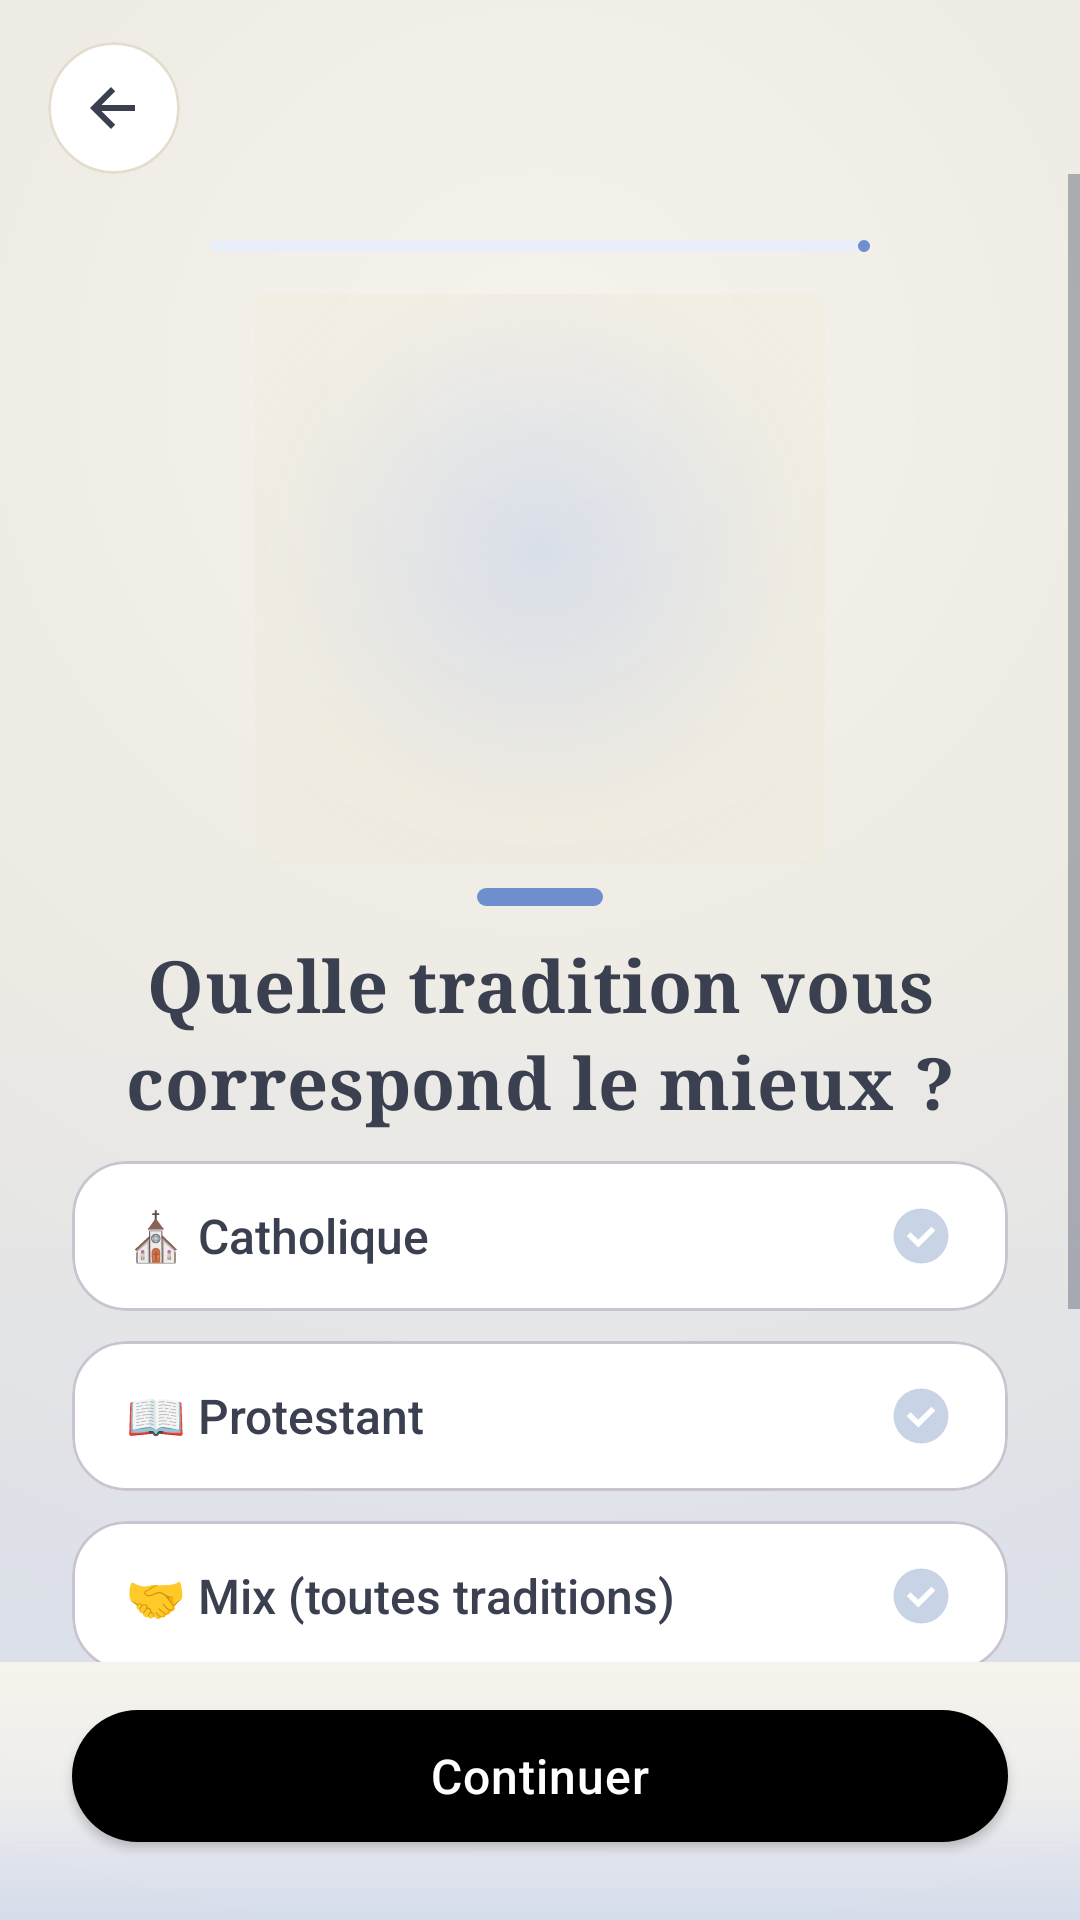

Write the Android layout XML for this screen, with the resource values it uses.
<!-- AndroidManifest.xml: application theme Theme.Verset -->
<!-- res/layout/tradition_page.xml -->
<?xml version="1.0" encoding="utf-8"?>
<androidx.constraintlayout.widget.ConstraintLayout
    xmlns:android="http://schemas.android.com/apk/res/android"
    xmlns:app="http://schemas.android.com/apk/res-auto"
    android:id="@+id/root"
    android:layout_width="match_parent"
    android:layout_height="match_parent"
    android:background="@drawable/bg_premium_light_hero">

    
    <com.google.android.material.card.MaterialCardView
        android:id="@+id/backPill"
        android:layout_width="44dp"
        android:layout_height="44dp"
        android:layout_marginStart="16dp"
        android:layout_marginTop="14dp"
        app:cardCornerRadius="22dp"
        app:cardElevation="0dp"
        app:strokeWidth="1dp"
        app:strokeColor="@color/card_border"
        android:backgroundTint="@color/card_background"
        app:layout_constraintTop_toTopOf="parent"
        app:layout_constraintStart_toStartOf="parent">

        <ImageButton
            android:id="@+id/btnBack"
            android:layout_width="match_parent"
            android:layout_height="match_parent"
            android:background="?attr/selectableItemBackgroundBorderless"
            android:contentDescription="Back"
            android:padding="10dp"
            android:src="@drawable/ic_back"
            app:tint="@color/text_primary"/>
    </com.google.android.material.card.MaterialCardView>

    
    <LinearLayout
        android:id="@+id/bottomArea"
        android:layout_width="0dp"
        android:layout_height="wrap_content"
        android:orientation="vertical"
        android:gravity="center_horizontal"
        android:paddingTop="10dp"
        android:paddingBottom="20dp"
        android:background="@drawable/bg_bottom_fade_soft"
        app:layout_constraintBottom_toBottomOf="parent"
        app:layout_constraintStart_toStartOf="parent"
        app:layout_constraintEnd_toEndOf="parent">

        <com.google.android.material.button.MaterialButton
            android:id="@+id/buttonContinue"
            style="@style/Widget.App.PremiumCta"
            android:layout_width="match_parent"
            android:layout_height="56dp"
            android:layout_marginStart="24dp"
            android:layout_marginEnd="24dp"
            android:text="Continuer"
            android:letterSpacing="0.02"
            app:backgroundTint="@null"
            app:iconTint="@null" />
    </LinearLayout>

    
    <ScrollView
        android:id="@+id/scrollRoot"
        android:layout_width="0dp"
        android:layout_height="0dp"
        android:fillViewport="true"
        android:overScrollMode="never"
        app:layout_constraintTop_toBottomOf="@id/backPill"
        app:layout_constraintBottom_toTopOf="@id/bottomArea"
        app:layout_constraintStart_toStartOf="parent"
        app:layout_constraintEnd_toEndOf="parent">

        <LinearLayout
            android:id="@+id/main"
            android:layout_width="match_parent"
            android:layout_height="wrap_content"
            android:orientation="vertical"
            android:gravity="center_horizontal"
            android:paddingStart="24dp"
            android:paddingEnd="24dp"
            android:paddingTop="8dp"
            android:paddingBottom="12dp">

            
            <com.google.android.material.progressindicator.LinearProgressIndicator
                android:id="@+id/progressBar"
                android:layout_width="220dp"
                android:layout_height="5dp"
                android:layout_marginTop="14dp"
                android:layout_marginBottom="14dp"
                android:max="100"
                android:progress="60"
                app:indicatorColor="@color/accent_primary"
                app:trackColor="#E9EEF8" />

            
            <FrameLayout
                android:layout_width="190dp"
                android:layout_height="190dp"
                android:layout_marginBottom="8dp">

                <View
                    android:layout_width="match_parent"
                    android:layout_height="match_parent"
                    android:background="@drawable/bg_soft_aura_premium"/>

                <ImageView
                    android:id="@+id/imageMascotte"
                    android:layout_width="140dp"
                    android:layout_height="140dp"
                    android:layout_gravity="center"
                    android:contentDescription="Mascotte"
                    android:scaleType="fitCenter"
                    android:src="@drawable/mascotte" />
            </FrameLayout>

            
            <View
                android:layout_width="42dp"
                android:layout_height="6dp"
                android:layout_marginBottom="10dp"
                android:background="@drawable/bg_accent_pill_premium" />

            
            <TextView
                android:id="@+id/textTitle"
                android:layout_width="wrap_content"
                android:layout_height="wrap_content"
                android:text="Quelle tradition vous correspond le mieux ?"
                android:textSize="24sp"
                android:lineSpacingExtra="4dp"
                android:letterSpacing="0.01"
                android:textStyle="bold"
                android:fontFamily="serif"
                android:textColor="@color/text_primary"
                android:gravity="center"
                android:layout_marginBottom="10dp" />

            
            <com.google.android.material.card.MaterialCardView
                android:id="@+id/optionCatholic"
                style="@style/Widget.App.ChoiceCard"
                android:layout_width="match_parent"
                android:layout_height="wrap_content"
                android:layout_marginBottom="10dp"
                android:clickable="true"
                android:focusable="true">

                <LinearLayout
                    android:layout_width="match_parent"
                    android:layout_height="wrap_content"
                    android:orientation="horizontal"
                    android:gravity="center_vertical"
                    android:paddingStart="18dp"
                    android:paddingEnd="18dp"
                    android:paddingTop="14dp"
                    android:paddingBottom="14dp">

                    <TextView
                        android:layout_width="0dp"
                        android:layout_height="wrap_content"
                        android:layout_weight="1"
                        android:text="⛪️ Catholique"
                        android:textSize="16sp"
                        android:textColor="@color/text_primary"
                        android:fontFamily="sans-serif-medium"/>

                    <ImageView
                        android:id="@+id/checkCatholic"
                        android:layout_width="22dp"
                        android:layout_height="22dp"
                        android:contentDescription="Selected"
                        android:src="@drawable/ic_check_circle"
                        app:tint="#C9D3E6" />
                </LinearLayout>
            </com.google.android.material.card.MaterialCardView>

            <com.google.android.material.card.MaterialCardView
                android:id="@+id/optionProtestant"
                style="@style/Widget.App.ChoiceCard"
                android:layout_width="match_parent"
                android:layout_height="wrap_content"
                android:layout_marginBottom="10dp"
                android:clickable="true"
                android:focusable="true">

                <LinearLayout
                    android:layout_width="match_parent"
                    android:layout_height="wrap_content"
                    android:orientation="horizontal"
                    android:gravity="center_vertical"
                    android:paddingStart="18dp"
                    android:paddingEnd="18dp"
                    android:paddingTop="14dp"
                    android:paddingBottom="14dp">

                    <TextView
                        android:layout_width="0dp"
                        android:layout_height="wrap_content"
                        android:layout_weight="1"
                        android:text="📖 Protestant"
                        android:textSize="16sp"
                        android:textColor="@color/text_primary"
                        android:fontFamily="sans-serif-medium"/>

                    <ImageView
                        android:id="@+id/checkProtestant"
                        android:layout_width="22dp"
                        android:layout_height="22dp"
                        android:contentDescription="Selected"
                        android:src="@drawable/ic_check_circle"
                        app:tint="#C9D3E6" />
                </LinearLayout>
            </com.google.android.material.card.MaterialCardView>

            <com.google.android.material.card.MaterialCardView
                android:id="@+id/optionMix"
                style="@style/Widget.App.ChoiceCard"
                android:layout_width="match_parent"
                android:layout_height="wrap_content"
                android:clickable="true"
                android:focusable="true">

                <LinearLayout
                    android:layout_width="match_parent"
                    android:layout_height="wrap_content"
                    android:orientation="horizontal"
                    android:gravity="center_vertical"
                    android:paddingStart="18dp"
                    android:paddingEnd="18dp"
                    android:paddingTop="14dp"
                    android:paddingBottom="14dp">

                    <TextView
                        android:layout_width="0dp"
                        android:layout_height="wrap_content"
                        android:layout_weight="1"
                        android:text="🤝 Mix (toutes traditions)"
                        android:textSize="16sp"
                        android:textColor="@color/text_primary"
                        android:fontFamily="sans-serif-medium"/>

                    <ImageView
                        android:id="@+id/checkMix"
                        android:layout_width="22dp"
                        android:layout_height="22dp"
                        android:contentDescription="Selected"
                        android:src="@drawable/ic_check_circle"
                        app:tint="#C9D3E6" />
                </LinearLayout>
            </com.google.android.material.card.MaterialCardView>

            
            <TextView
                android:id="@+id/textHelper"
                android:layout_width="wrap_content"
                android:layout_height="wrap_content"
                android:text="Cela nous aide à choisir les versets les plus proches de votre sensibilité."
                android:textSize="13sp"
                android:textColor="@color/text_hint"
                android:gravity="center"
                android:layout_marginTop="12dp"
                android:lineSpacingExtra="4dp"/>

            <View
                android:layout_width="match_parent"
                android:layout_height="90dp" />

        </LinearLayout>
    </ScrollView>

</androidx.constraintlayout.widget.ConstraintLayout>
<!-- resources referenced by this layout -->
<resources>
  <color name="accent_primary">#6F8FCF</color>
  <color name="card_background">#FFFFFF</color>
  <color name="card_border">#E4DDCE</color>
  <color name="text_hint">#9AA1AE</color>
  <color name="text_primary">#3A4050</color>
  <!-- drawable bg_accent_pill_premium (drawable) -->
  <?xml version="1.0" encoding="utf-8"?>
  <shape xmlns:android="http://schemas.android.com/apk/res/android">
      <corners android:radius="999dp"/>
      <solid android:color="#6F8FCF"/>
  </shape>
  <!-- drawable bg_bottom_fade_soft (drawable) -->
  <?xml version="1.0" encoding="utf-8"?>
  <shape xmlns:android="http://schemas.android.com/apk/res/android">
      <gradient
          android:angle="90"
          android:startColor="#00F6F3EC"
          android:centerColor="#B3F6F3EC"
          android:endColor="#F6F3EC"/>
  </shape>
  <!-- drawable bg_soft_aura_premium (drawable) -->
  <?xml version="1.0" encoding="utf-8"?>
  <shape xmlns:android="http://schemas.android.com/apk/res/android">
      <gradient
          android:type="radial"
          android:gradientRadius="190dp"
          android:centerX="0.5"
          android:centerY="0.45"
          android:startColor="#66AFC3E8"
          android:centerColor="#1AE9D8A6"
          android:endColor="#00FFFFFF"/>
  </shape>
  <!-- drawable ic_back (drawable) -->
  <vector xmlns:android="http://schemas.android.com/apk/res/android"
      android:width="24dp"
      android:height="24dp"
      android:viewportWidth="24"
      android:viewportHeight="24">
      <path
          android:fillColor="#FF000000"
          android:pathData="M19,11H7.83l4.58,-4.59L11,5l-7,7 7,7 1.41,-1.41L7.83,13H19v-2z"/>
  </vector>
  <!-- drawable ic_check_circle (drawable) -->
  <vector xmlns:android="http://schemas.android.com/apk/res/android"
      android:width="24dp"
      android:height="24dp"
      android:viewportWidth="24"
      android:viewportHeight="24">
      <path
          android:fillColor="#FF000000"
          android:pathData="M12,2A10,10 0,1 0,22 12A10,10 0,0 0,12 2Zm-1,14.2L6.8,12l1.4,-1.4L11,13.4l4.8,-4.8L17.2,10Z"/>
  </vector>
  <style name="Widget.App.ChoiceCard" parent="Widget.MaterialComponents.CardView">
          <item name="cardCornerRadius">18dp</item>
          <item name="cardElevation">0dp</item>
          <item name="android:backgroundTint">@color/card_background</item>
      </style>
  <style name="Widget.App.PremiumCta" parent="Widget.MaterialComponents.Button">
          <item name="android:textAllCaps">false</item>
          <item name="android:textColor">@color/button_text</item>
          <item name="android:textSize">16sp</item>
          <item name="android:fontFamily">sans-serif-medium</item>
          <item name="backgroundTint">@color/accent_primary</item>
          <item name="cornerRadius">28dp</item>
          <item name="rippleColor">@color/ripple_soft</item>
      </style>
  <style name="Theme.Verset" parent="Base.Theme.Verset" />
  <color name="button_text">#FFFFFF</color>
  <color name="ripple_soft">#2A6F8FCF</color>
  <style name="Base.Theme.Verset" parent="Theme.Material3.DayNight.NoActionBar">
  
          <item name="colorPrimary">@color/accent_primary</item>
          <item name="colorOnPrimary">@color/white</item>
  
          <item name="android:colorBackground">@color/background_primary</item>
          <item name="colorSurface">@color/card_background</item>
          <item name="colorOnSurface">@color/text_primary</item>
  
          <item name="android:statusBarColor">@color/background_primary</item>
          <item name="android:navigationBarColor">@color/background_primary</item>
  
          <item name="android:windowLightStatusBar">true</item>
  
          <item name="android:textColorPrimary">@color/text_primary</item>
          <item name="android:textColorSecondary">@color/text_secondary</item>
  
      </style>
  <color name="white">#FFFFFFFF</color>
  <color name="background_primary">#F6F3EC</color>
  <color name="text_secondary">#6C7280</color>
</resources>
